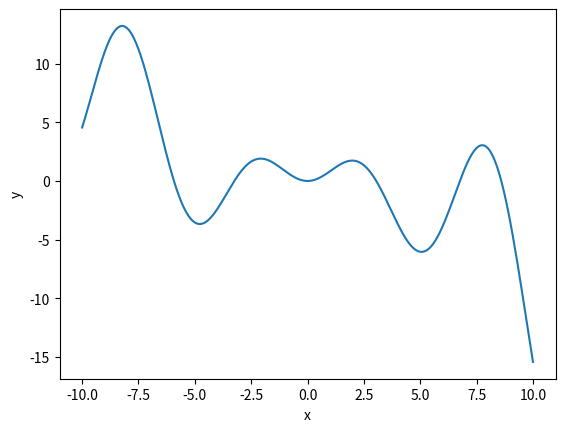
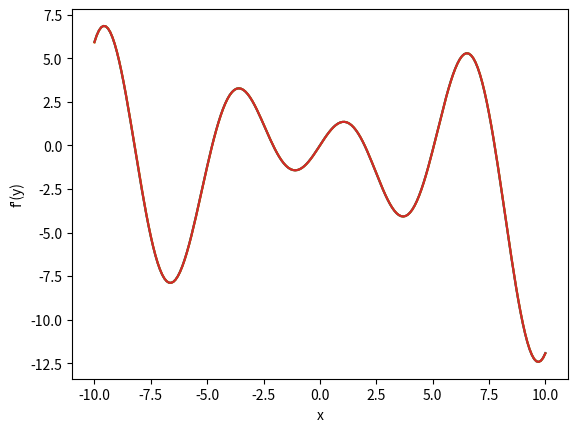
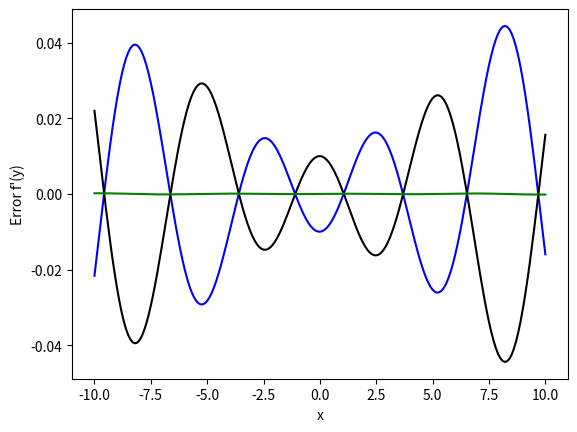
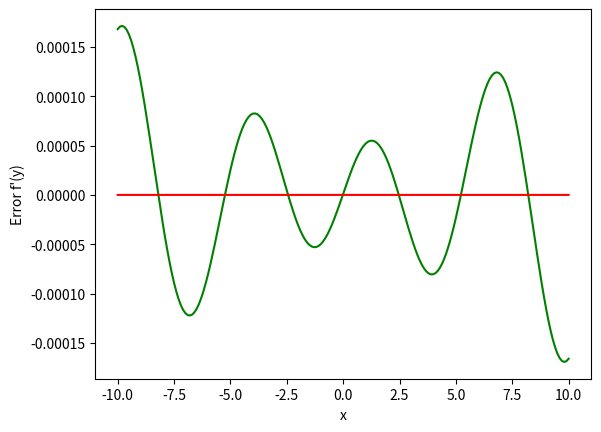

Recreate these plots in Python, in order.
import numpy as np
import matplotlib.pyplot as plt


def f(x):
    return np.sin(x) * x - 1 / 100 * x ** 3


x_list = np.linspace(-10, 10, 201)
y_list = f(x_list)

plt.figure(1)
plt.xlabel('x')
plt.ylabel('y')
plt.plot(x_list, y_list)
plt.show()

analytical_d_list = np.cos(x_list) * x_list + np.sin(x_list) - 3 / 100 * x_list ** 2
h = 0.01
forward_d_list = (f(x_list + h) - f(x_list)) / h
backward_d_list = (f(x_list) - f(x_list - h)) / h
central_d_list = (f(x_list + h) - f(x_list - h)) / 2 / h

plt.figure(2)
plt.xlabel('x')
plt.ylabel("f'(y)")
plt.plot(x_list, forward_d_list)
plt.plot(x_list, backward_d_list)
plt.plot(x_list, central_d_list)
plt.plot(x_list, analytical_d_list)
plt.show()

plt.figure(3)
plt.xlabel('x')
plt.ylabel("Error f'(y)")
plt.plot(x_list, analytical_d_list - forward_d_list, 'blue')
plt.plot(x_list, analytical_d_list - backward_d_list, 'black')
plt.plot(x_list, analytical_d_list - central_d_list, 'green')
plt.show()


def D1Richardson(f, x, h):
    # f: function
    # x: argument
    # h: step size
    return 1 / (12 * h) * (f(x - 2 * h) - 8 * f(x - h) + 8 * f(x + h) - f(x + 2 * h))


richardson_d_list = D1Richardson(f, x_list, h)

plt.figure(4)
plt.xlabel('x')
plt.ylabel("Error f'(y)")
# plt.plot(x_list, analytical_d_list - forward_d_list, 'blue')
# plt.plot(x_list, analytical_d_list - backward_d_list, 'black')
plt.plot(x_list, analytical_d_list - central_d_list, 'green')
plt.plot(x_list, analytical_d_list - richardson_d_list, 'red')
plt.show()


def D1nRichardson(nmax, f, x, h):
    # nmax: order of iteration for first derivative
    # f: function
    # x: argument
    # h: step size
    d0 = np.array(
        [
            1 / (12 * h * 2 ** j) * (f(x - 2 * h * 2 ** j) - 8 * f(x - h * 2 ** j) +
                                     8 * f(x + h * 2 ** j) - f(x + 2 * h * 2 ** j)) for j in range(0, nmax)
        ]
    )
    for n in range(1, nmax):
        print(d0)
        d = np.array([(2 ** (2 * n) * d0[j] - d0[j + 1]) / (2 ** (2 * n) - 1) for j in range(0, len(d0) - 1)])
        d0 = d
    return d
